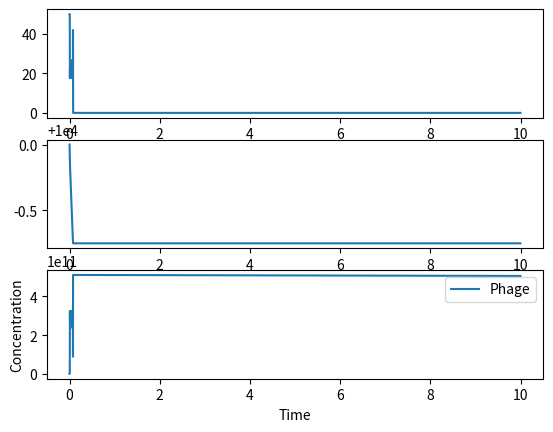

Here is the Python script that generated this plot:
### 1 Bacteria type with resource depletion using Runge-Kutta 4th

import numpy as np
import matplotlib.pyplot as plt

def rk4_bacteria_resource(mu, k_F, del_F, b0, F0, t0, tf, dt):
    """
    Solves the bacteria + resource ODE system using 4th order Runge-Kutta.

    Parameters:
    - mu: growth rate
    - k_F: half-saturation constant
    - del_F: resource depletion factor
    - b0: initial bacteria amount
    - F0: initial food/resource amount
    - t0: initial time
    - tf: final time
    - dt: time step

    Returns:
    - t: array of time points
    - b: array of bacteria concentrations
    - F: array of resource concentrations
    """
    t = np.arange(t0, tf, dt) #array of time points
    # Bacteria
    b = np.empty_like(t) # array for storing bacteria values
    # Food
    F = np.empty_like(t) # array for resource values

    # Initial Conditions
    b[0] = b0 # initial value of bacteria
    F[0] = F0 # initial amount of resources

    # Main Loop
    for i in range(1, len(t)):
        k1_b= mu * b[i-1] * (F[i-1]/(F[i-1] + k_F))
        k1_f = -mu * b[i-1] * (F[i-1]/(F[i-1] + k_F)) * del_F

        k2_b = mu * (b[i-1] + 0.5 * dt * k1_b) * ((F[i-1] + 0.5 * dt * k1_f)/(F[i-1] + (0.5 * dt * k1_f) + k_F))
        k2_f = -mu * (b[i-1] + 0.5 * dt * k1_b) * ((F[i-1] + 0.5 * dt * k1_f)/(F[i-1] + (0.5 * dt * k1_f) + k_F)) * del_F

        k3_b = mu * (b[i-1] + 0.5 * dt * k2_b) * ((F[i-1] + 0.5 * dt * k2_f)/(F[i-1] + (0.5 * dt * k2_f) + k_F))
        k3_f = -mu * (b[i-1] + 0.5 * dt * k2_b) * ((F[i-1] + 0.5 * dt * k2_f)/(F[i-1] + (0.5 * dt * k2_f) + k_F)) * del_F
        
        k4_b = mu * (b[i-1] + dt * k3_b) * ((F[i-1] + dt * k3_f)/(F[i-1] + (dt * k3_f) + k_F))
        k4_f = -mu * (b[i-1] + dt * k3_b) * ((F[i-1] + dt * k3_f)/(F[i-1] + (dt * k3_f) + k_F)) * del_F

        # Update
        b[i] = b[i-1] + (dt/6) * (k1_b + 2*k2_b + 2*k3_b + k4_b)
        F[i] = F[i-1] + (dt/6) * (k1_f + 2*k2_f + 2*k3_f + k4_f)

    return t, b, F


def rk4_bacteria_phage(mu, k_F, del_F, b0, F0, t0, tf, dt, phi, eta, del_p, p0):
    import numpy as np

    t = np.arange(t0, tf, dt)
    b = np.empty_like(t)
    F = np.empty_like(t)
    p = np.empty_like(t)

    b[0] = b0
    F[0] = F0
    p[0] = p0

    for i in range(1, len(t)):
        # Current values
        b0_i = b[i-1]
        F0_i = F[i-1]
        p0_i = p[i-1]

        # --- k1 ---
        k1_b = mu * b0_i * (F0_i / (F0_i + k_F)) - phi * p0_i * b0_i
        k1_f = -mu * b0_i * (F0_i / (F0_i + k_F)) * del_F
        k1_p = (eta * p0_i * b0_i) - (del_p * p0_i)

        # --- k2 ---
        b1 = b0_i + 0.5 * dt * k1_b
        F1 = F0_i + 0.5 * dt * k1_f
        p1 = p0_i + 0.5 * dt * k1_p

        k2_b = mu * b1 * (F1 / (F1 + k_F)) - phi * p1 * b1
        k2_f = -mu * b1 * (F1 / (F1 + k_F)) * del_F
        k2_p = (eta * p1 * b1) - (del_p * p1)

        # --- k3 ---
        b2 = b0_i + 0.5 * dt * k2_b
        F2 = F0_i + 0.5 * dt * k2_f
        p2 = p0_i + 0.5 * dt * k2_p

        k3_b = mu * b2 * (F2 / (F2 + k_F)) - phi * p2 * b2
        k3_f = -mu * b2 * (F2 / (F2 + k_F)) * del_F
        k3_p = (eta * p2 * b2) - (del_p * p2)

        # --- k4 ---
        b3 = b0_i + dt * k3_b
        F3 = F0_i + dt * k3_f
        p3 = p0_i + dt * k3_p

        k4_b = mu * b3 * (F3 / (F3 + k_F)) - phi * p3 * b3
        k4_f = -mu * b3 * (F3 / (F3 + k_F)) * del_F
        k4_p = (eta * p3 * b3) - (del_p * p3)

        # --- Update ---
        b[i] = b0_i + (dt/6) * (k1_b + 2*k2_b + 2*k3_b + k4_b)
        F[i] = F0_i + (dt/6) * (k1_f + 2*k2_f + 2*k3_f + k4_f)
        p[i] = p0_i + (dt/6) * (k1_p + 2*k2_p + 2*k3_p + k4_p)

        # Prevent numerical blow-up
        b[i] = max(b[i], 0)
        F[i] = max(F[i], 0)
        p[i] = max(p[i], 0)

    return t, b, F, p

# Parameters
mu = 0.5 # bacterial growth rate
k_F = 5 # half-saturation constant - The resource concentration where growth rate is half-maximal
del_F = 0.9 # resource depletion factor - How much resource is consumed per unit bacterial growth
b0 = 50 # initial bacteria
F0 = 10000 # initial food
t0 = 0 #start time
tf = 10 #end time
dt = 0.001 #step size
phi = 1e-8 #infectivity
eta = 100 # phage replication rate
del_p = 0.001 # natural phage decay
p0 = 10 # initial phage

# Run solver
#t, b, F = rk4_bacteria_resource(mu, k_F, del_F, b0, F0, t0, tf, dt)
t, b, F, p = rk4_bacteria_phage(mu, k_F, del_F, b0, F0, t0, tf, dt, phi, eta, del_p, p0)

# Plot
fig, axs = plt.subplots(3,1)
axs[0].plot(t, b, label='Bacteria')
axs[1].plot(t, F, label='Resources')
axs[2].plot(t, p, label='Phage')
#plt.yscale('log')
#plt.ylim(0, 10000)
#plt.xlim(t0, tf)
plt.xlabel('Time')
plt.ylabel('Concentration')
plt.legend()
plt.show()

#Phage are dropping almost immediately to 0?